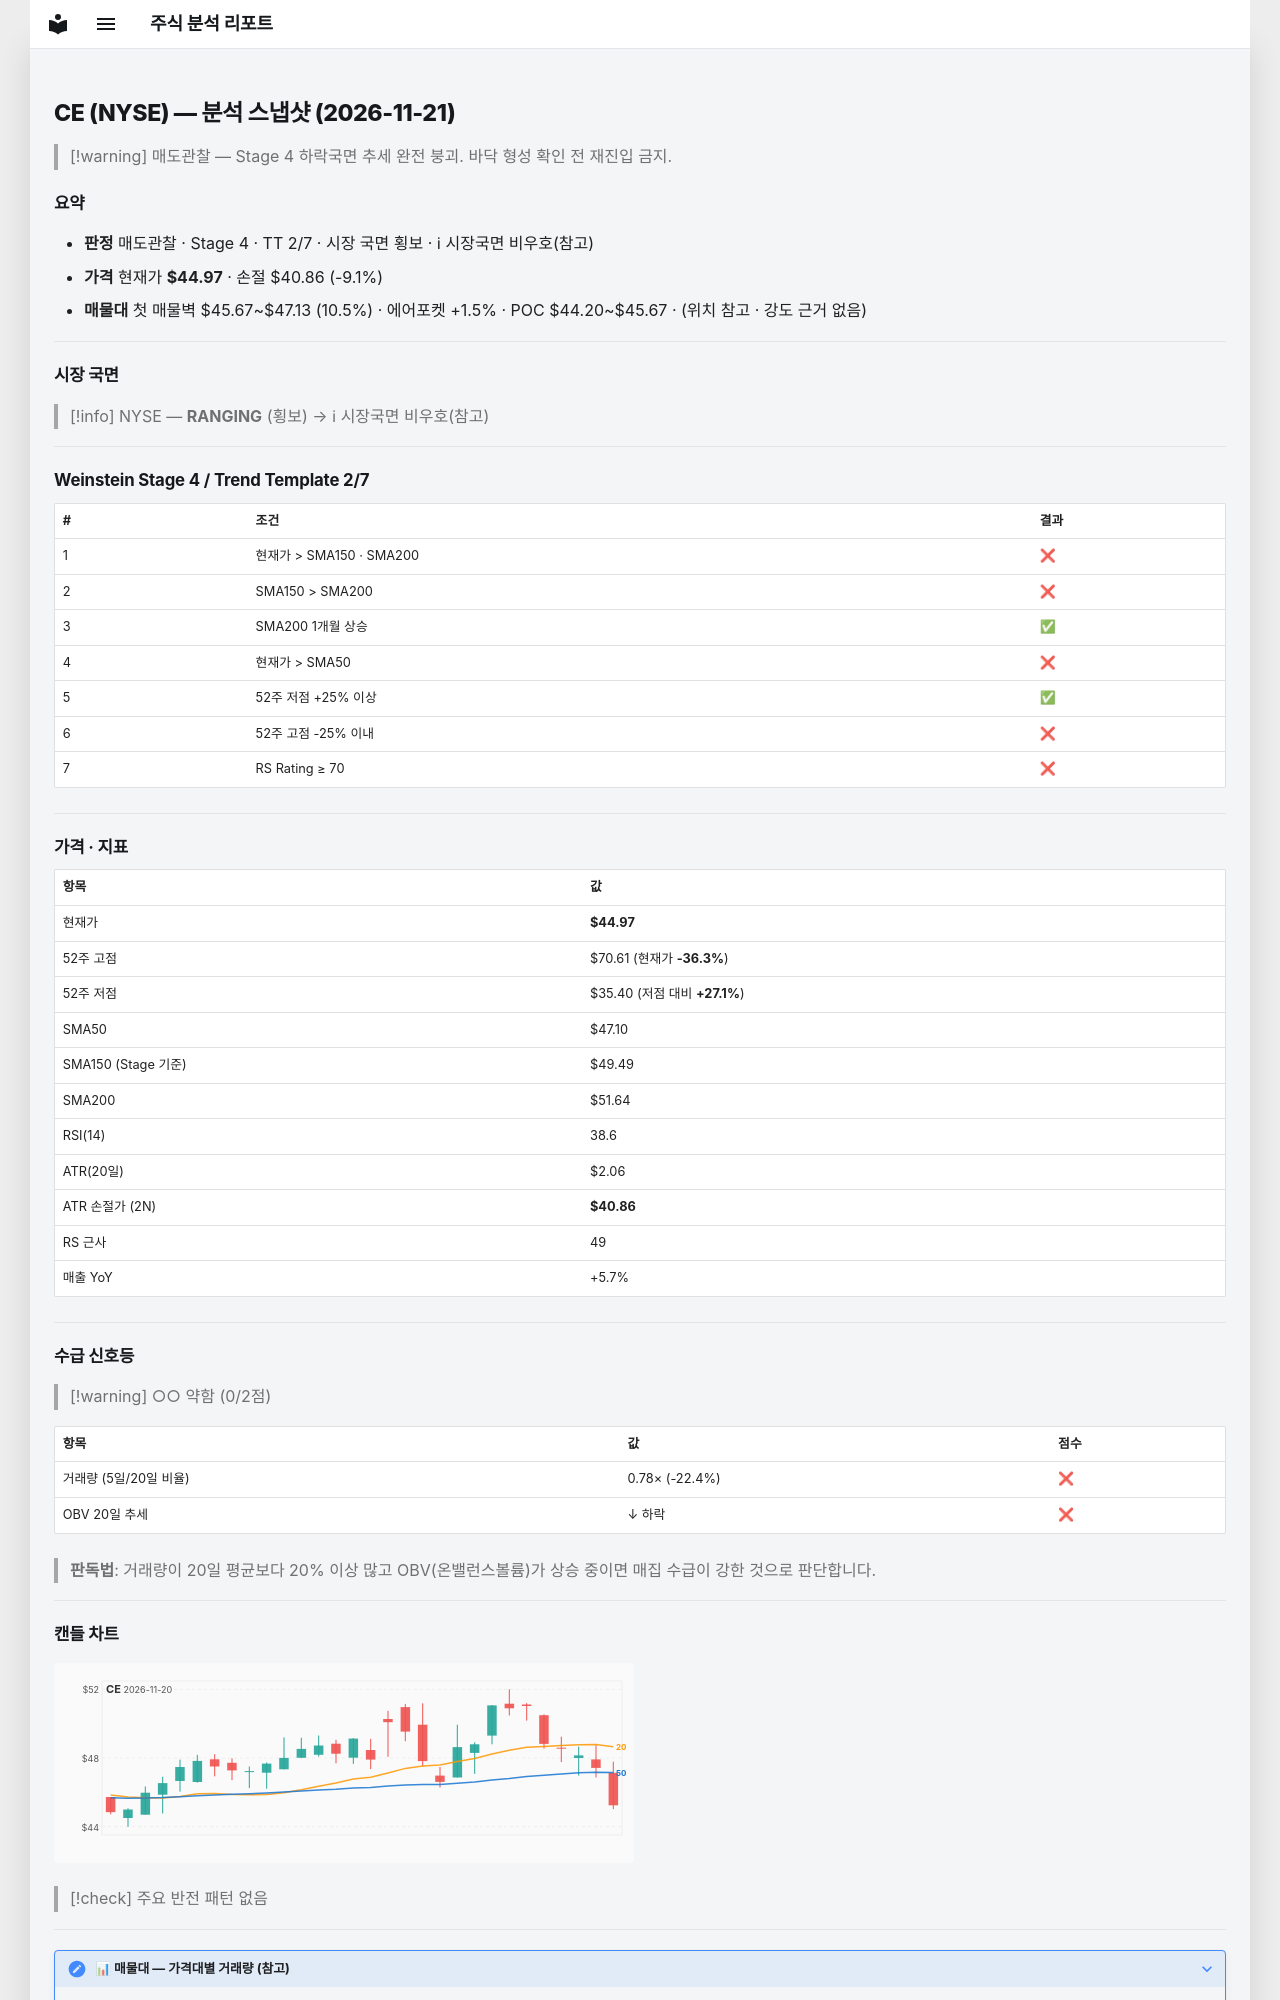

repository: soloandco/stock-reports · page: snapshots/CE-2026-11-21/index.html · generator: mkdocs

---
type: analysis-snapshot
title: CE 분석 스냅샷
ticker: CE
market: NYSE
created: 2026-11-21
updated: 2026-11-21
bar-date: 2026-11-20
verdict: 매도관찰
real-rr: 1.13
sma50-gap-pct: -4.5
weekly-position: 저항대아래
weekly-overhead-price: 49.64
weekly-overhead-pct: 10.4
stage: 4
trend-template-score: 2
tt-max: 7
ma-set: sma-50-150-200
price: 44.974998474121094
stop-price: 40.86166371877218
market-regime: RANGING
supply-demand-score: 0/2
supply-demand-label: 약함
status: tracking
tags:
  - stock-agent
  - watchlist
  - CE
  - analysis
related:
  - "[[analysis-template]]"
---

# CE (NYSE) — 분석 스냅샷 (2026-11-21)

> [!warning] 매도관찰 — Stage 4 하락국면
> 추세 완전 붕괴. 바닥 형성 확인 전 재진입 금지.

## 요약

- **판정** 매도관찰 · Stage 4 · TT 2/7 · 시장 국면 횡보 · ℹ 시장국면 비우호(참고)
- **가격** 현재가 **$44.97** · 손절 $40.86 (-9.1%)
- **매물대** 첫 매물벽 $45.67~$47.13 (10.5%) · 에어포켓 +1.5% · POC $44.20~$45.67 · (위치 참고 · 강도 근거 없음)

---

## 시장 국면

> [!info] NYSE — **RANGING** (횡보) → ℹ 시장국면 비우호(참고)

---

## Weinstein Stage 4 / Trend Template 2/7

| # | 조건 | 결과 |
|---|------|------|
| 1 | 현재가 > SMA150 · SMA200 | ❌ |
| 2 | SMA150 > SMA200 | ❌ |
| 3 | SMA200 1개월 상승 | ✅ |
| 4 | 현재가 > SMA50 | ❌ |
| 5 | 52주 저점 +25% 이상 | ✅ |
| 6 | 52주 고점 -25% 이내 | ❌ |
| 7 | RS Rating ≥ 70 | ❌ |

---

## 가격 · 지표

| 항목 | 값 |
|------|---|
| 현재가 | **$44.97** |
| 52주 고점 | $70.61 (현재가 **-36.3%**) |
| 52주 저점 | $35.40 (저점 대비 **+27.1%**) |
| SMA50 | $47.10 |
| SMA150 (Stage 기준) | $49.49 |
| SMA200 | $51.64 |
| RSI(14) | 38.6 |
| ATR(20일) | $2.06 |
| ATR 손절가 (2N) | **$40.86** |
| RS 근사 | 49 |
| 매출 YoY | +5.7% |

---
## 수급 신호등

> [!warning] ○○ 약함 (0/2점)

| 항목 | 값 | 점수 |
|------|------|------|
| 거래량 (5일/20일 비율) | 0.78× (-22.4%) | ❌ |
| OBV 20일 추세 | ↓ 하락 | ❌ |

> **판독법**: 거래량이 20일 평균보다 20% 이상 많고 OBV(온밸런스볼륨)가 상승 중이면 매집 수급이 강한 것으로 판단합니다.

---
